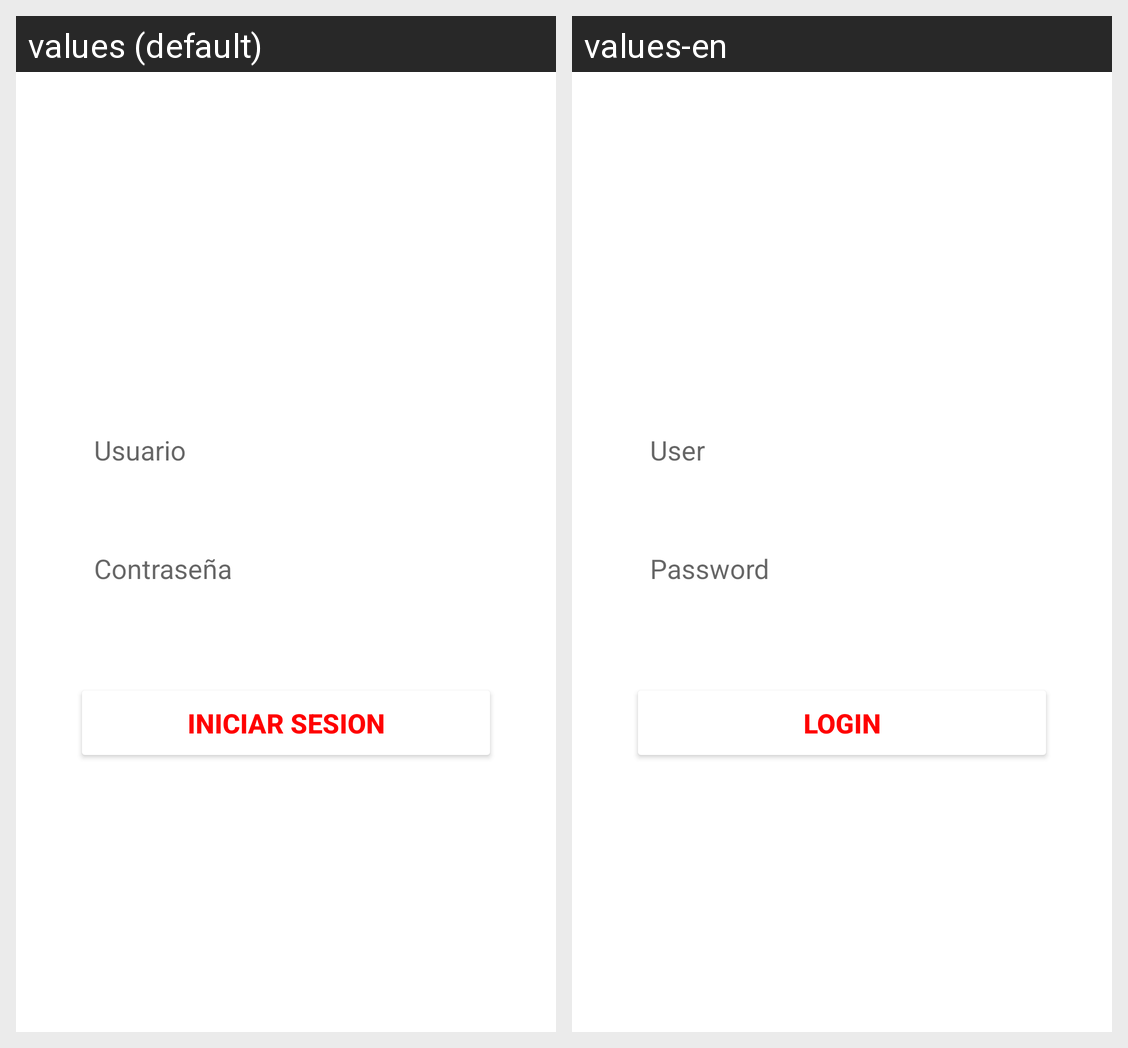

Here is an Android app screen in its default locale and in the app's own translations. Write out the translated-string differences for the strings that appear on this screen.
Android screen res/layout/activity_main.xml rendered under 2 locales, left to right: values (default), values-en. Device: Nexus 5 (rendered at 1080×1920; each locale shown at half size, 540×960, under a caption strip naming it); theme AppTheme.
Strings drawn on this screen, with the default value and each locale's value (text and hints the layout hard-codes, and strings that could not be matched under every locale, appear in the picture but are not listed):

bInicio
  values: Iniciar Sesion
  values-en: Login

user
  values: Usuario
  values-en: User

pass
  values: Contraseña
  values-en: Password
